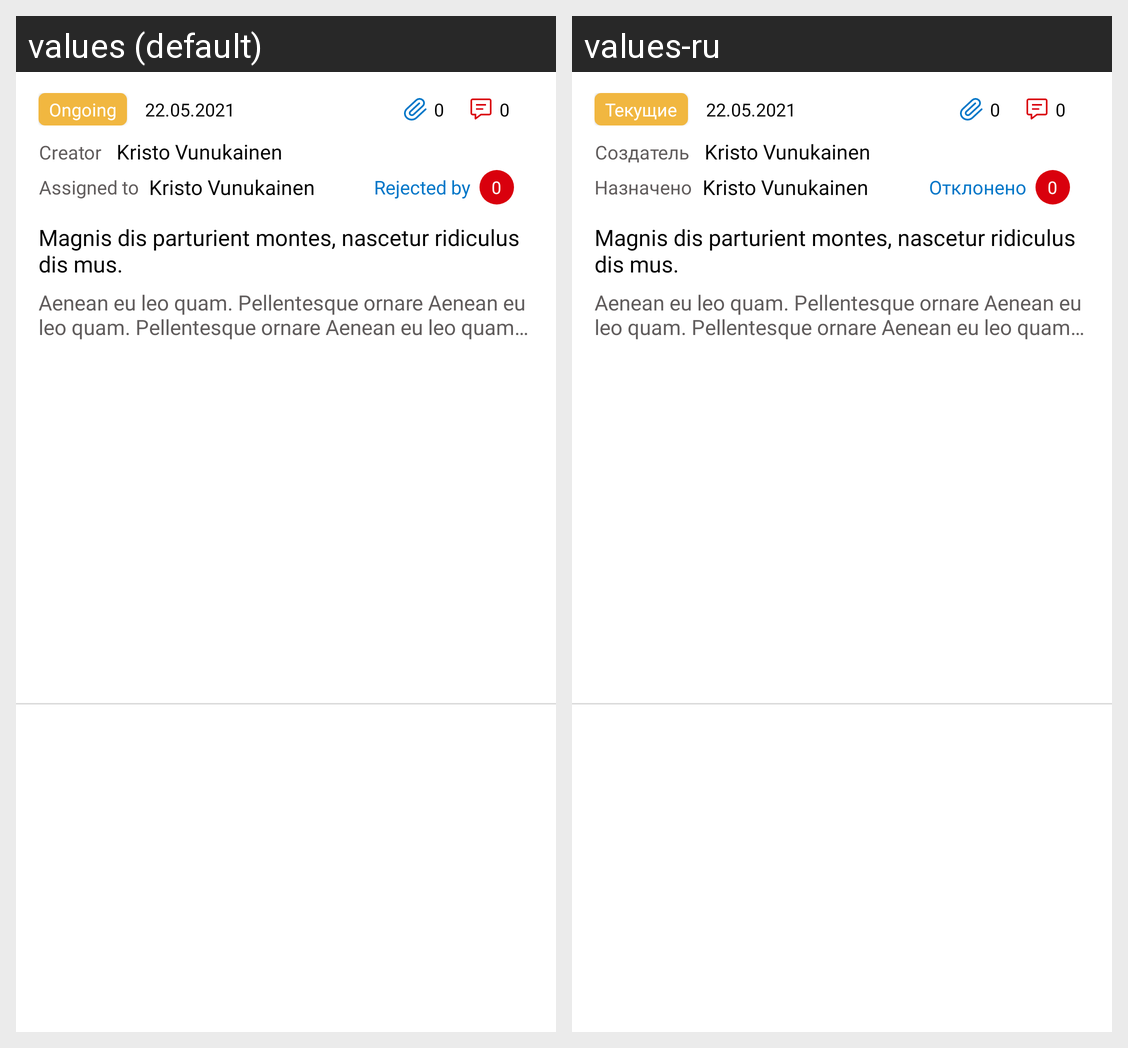

For this localized Android screen grid, give each drawn string resource with its value in every locale shown.
Android screen res/layout/layout_subtask_box.xml rendered under 2 locales, left to right: values (default), values-ru. Device: Nexus 5 (rendered at 1080×1920; each locale shown at half size, 540×960, under a caption strip naming it); theme Theme.Ceibro.
Strings drawn on this screen, with the default value and each locale's value (text and hints the layout hard-codes, and strings that could not be matched under every locale, appear in the picture but are not listed):

ongoing_heading
  values: Ongoing
  values-ru: Текущие

creator_heading
  values: Creator
  values-ru: Создатель

assigned_to_heading
  values: Assigned to
  values-ru: Назначено

rejected_by_heading
  values: Rejected by
  values-ru: Отклонено
